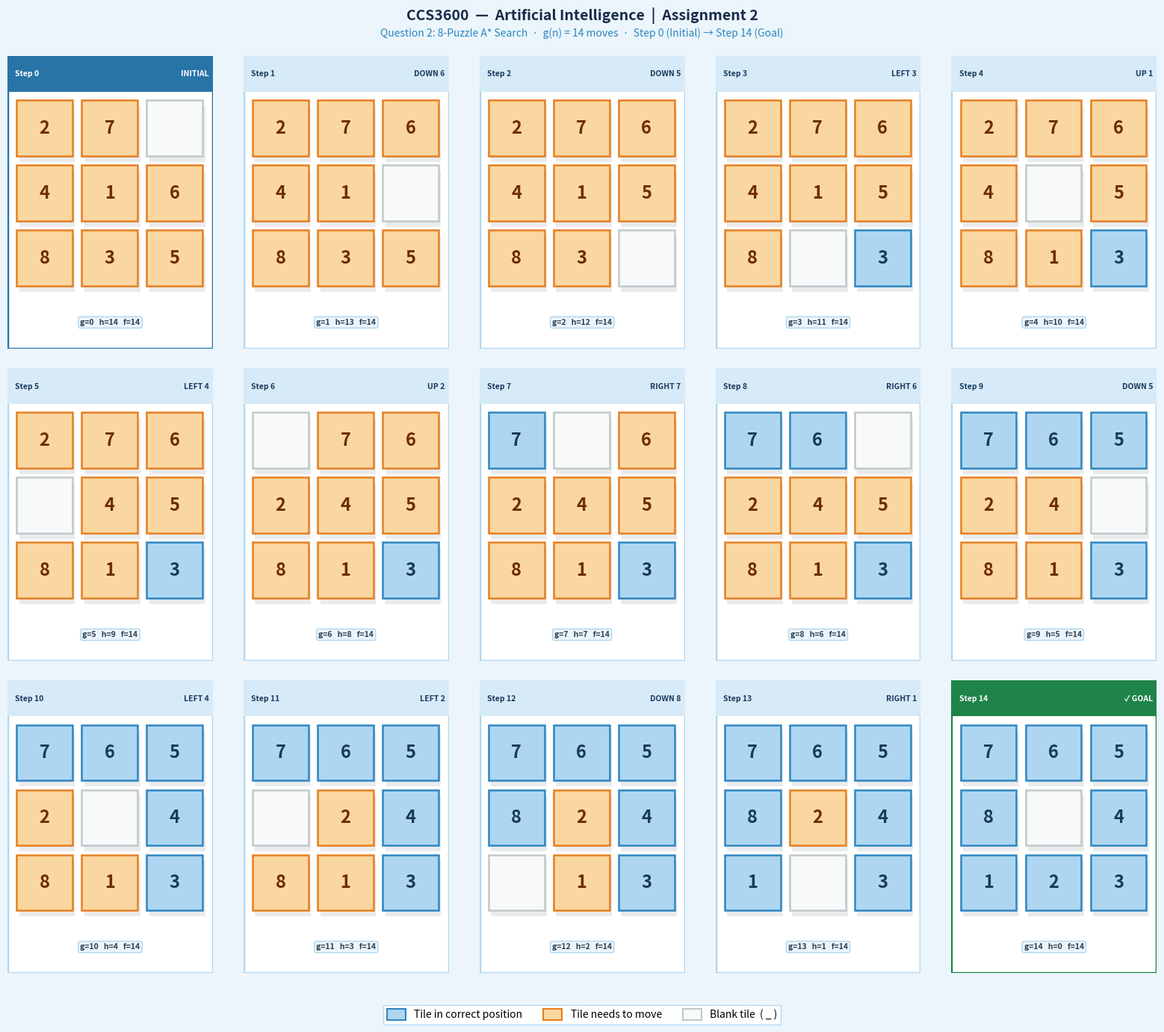

The matplotlib source for this figure: (Note: this script raises an exception after producing the figure.)
# ============================================================
#  CCS3600 – Artificial Intelligence  |  Assignment 2
# ============================================================

import heapq, os
import matplotlib.pyplot as plt
import matplotlib.patches as mpatches

# ============================================================
# STATES  (0 = blank tile)
#  Initial:        Goal:
#   2  7  _         7  6  5
#   4  1  6         8  _  4
#   8  3  5         1  2  3
# ============================================================
INITIAL = (2,7,0, 4,1,6, 8,3,5)
GOAL    = (7,6,5, 8,0,4, 1,2,3)
GOAL_POS = {tile:(i//3, i%3) for i,tile in enumerate(GOAL)}

def manhattan(state):
    total = 0
    for i,tile in enumerate(state):
        if tile == 0: continue
        gr,gc = GOAL_POS[tile]
        cr,cc = i//3, i%3
        total += abs(cr-gr) + abs(cc-gc)
    return total

def get_successors(state):
    s = list(state); bi = s.index(0)
    br,bc = bi//3, bi%3; moves = []
    for dr,dc,name in [(-1,0,'UP'),(1,0,'DOWN'),(0,-1,'LEFT'),(0,1,'RIGHT')]:
        nr,nc = br+dr, bc+dc
        if 0<=nr<3 and 0<=nc<3:
            ni=nr*3+nc; ns=s[:]; tm=ns[ni]
            ns[bi],ns[ni]=ns[ni],ns[bi]
            moves.append((tuple(ns),name,tm))
    return moves

def a_star(initial, goal):
    h0 = manhattan(initial)
    pq = [(h0,0,initial,[initial],[])]
    visited = {}; nodes_exp = 0
    while pq:
        f,g,state,path_s,path_m = heapq.heappop(pq)
        if state in visited and visited[state]<=g: continue
        visited[state]=g; nodes_exp+=1
        if state==goal: return path_s,path_m,nodes_exp
        for ns,direction,tile in get_successors(state):
            ng=g+1
            if ns in visited and visited[ns]<=ng: continue
            nh=manhattan(ns)
            heapq.heappush(pq,(ng+nh,ng,ns,
                path_s+[ns],
                path_m+[(direction,tile,ng,nh,ng+nh)]))
    return None,None,nodes_exp

def fmt(state, indent="    "):
    rows=[]
    for r in range(3):
        cells=[str(state[r*3+c]) if state[r*3+c]!=0 else '_' for c in range(3)]
        rows.append(indent+' | '.join(cells))
    return '\n'.join(rows)

# ── Print full solution ───────────────────────────────────
def print_solution(path_s, path_m, nodes_exp):
    total = len(path_s)-1
    h0    = manhattan(INITIAL)
    print("="*62)
    print("  A* SOLUTION — ALL STEPS")
    print("="*62)
    print(f"\n  Step  0 | START      | g=0  h={h0}  f={h0}")
    print(fmt(INITIAL))
    for i,(state,mv) in enumerate(zip(path_s[1:],path_m),1):
        direction,tile,g,h,f = mv
        tag = "  ← GOAL REACHED!" if state==GOAL else ""
        print(f"\n  Step {i:2d} | Move {direction:<5} tile {tile} | g={g}  h={h}  f={f}{tag}")
        print(fmt(state))
    print()
    print("="*62)
    print(f"  (a) Total moves  g(n) = {total}")
    print(f"      Nodes explored    = {nodes_exp}")
    print("="*62)

# ── Part b: manual trace g=0 to g=3 ─────────────────────
def print_manual_comparison(path_s, path_m):
    print()
    print("="*62)
    print("  PART (b) — Manual A* Trace  (g = 0 to g = 3)")
    print("="*62)
    for i in range(min(4, len(path_s))):
        state=path_s[i]; g=i; h=manhattan(state); f=g+h
        if i==0:
            print(f"\n  g(n)=0  |  Initial State")
        else:
            direction,tile,*_=path_m[i-1]
            print(f"\n  g(n)={i}  |  Move: Blank slides {direction}")
        print(f"  h(n)={h} (Manhattan Distance to goal)")
        print(f"  f(n) = g({g}) + h({h}) = {f}")
        print(fmt(state))
        print()
        print("  Manhattan breakdown:")
        for j,t in enumerate(state):
            if t==0: continue
            gr,gc=GOAL_POS[t]; cr,cc=j//3,j%3
            d=abs(cr-gr)+abs(cc-gc)
            print(f"    Tile {t}: at ({cr},{cc}) → goal ({gr},{gc})  dist = {d}")
        print(f"    ─────────────────────────────────────")
        print(f"    Total h(n) = {h}")
    print()
    print("  FINDINGS:")
    print(f"  1. Total moves to reach goal: g(n) = {len(path_s)-1}")
    print("  2. Program and manual trace produce IDENTICAL steps.")
    print("  3. A* always picks node with smallest f=g+h — OPTIMAL.")
    print("  4. Manhattan Distance is ADMISSIBLE — never overestimates.")
    print("  5. f(n) stays constant (f=14) because g+1 and h-1 each step.")
    print("  f values (g=0 to g=3):", end="")
    for i in range(min(4,len(path_s))):
        g=i; h=manhattan(path_s[i]); f=g+h
        print(f"  g={g}→f={f}", end="")
    print()
    print("="*62)

# ── Draw one puzzle card ──────────────────────────────────
def draw_card(ax, state, idx, total, path_m, goal_list):
    COL_DONE  = {'fc':'#AED6F1','ec':'#2E86C1','tc':'#1A3A5C'}
    COL_MOVE  = {'fc':'#FAD7A0','ec':'#E67E22','tc':'#6E2C00'}
    COL_BLANK = {'fc':'#F8F9FA','ec':'#BFC9CA','tc':'#FFFFFF'}

    if idx==0:
        hdr_bg='#2874A6'; hdr_fg='#FFFFFF'; lbl='INITIAL'; border='#2874A6'
    elif idx==total-1:
        hdr_bg='#1E8449'; hdr_fg='#FFFFFF'; lbl='✓ GOAL'; border='#1E8449'
    else:
        direction,tile_mv,*_=path_m[idx-1]
        lbl=f'{direction} {tile_mv}'; hdr_bg='#D6EAF8'; hdr_fg='#1A3A5C'; border='#AED6F1'

    g=idx; h=manhattan(tuple(state)); f=g+h

    ax.set_facecolor('#FFFFFF')
    ax.set_xlim(-0.08,3.08); ax.set_ylim(-0.90,3.60)
    ax.set_aspect('equal'); ax.axis('off')

    # Card border
    ax.add_patch(plt.Rectangle((-0.08,-0.90),3.16,4.50,
        facecolor='#FFFFFF',edgecolor=border,linewidth=2.5,zorder=0))
    # Header
    ax.add_patch(plt.Rectangle((-0.08,3.05),3.16,0.55,
        facecolor=hdr_bg,edgecolor='none',zorder=1))
    ax.text(0.04,3.32,f'Step {idx}',ha='left',va='center',
        fontsize=7.5,fontweight='bold',color=hdr_fg,zorder=3)
    ax.text(3.02,3.32,lbl,ha='right',va='center',
        fontsize=7.5,fontweight='bold',color=hdr_fg,zorder=3)

    # Tiles
    for row in range(3):
        for col in range(3):
            tile=state[row*3+col]
            is_blank=(tile==0)
            in_place=(not is_blank and goal_list[row*3+col]==tile)
            style=COL_BLANK if is_blank else (COL_DONE if in_place else COL_MOVE)
            # Shadow
            ax.add_patch(plt.Rectangle((col+0.10,2-row-0.03),0.86,0.86,
                facecolor='#D5D8DC',edgecolor='none',alpha=0.5,zorder=2))
            # Tile
            ax.add_patch(plt.Rectangle((col+0.06,2-row+0.06),0.86,0.86,
                facecolor=style['fc'],edgecolor=style['ec'],linewidth=1.8,zorder=3))
            if not is_blank:
                ax.text(col+0.49,2-row+0.49,str(tile),
                    ha='center',va='center',fontsize=17,
                    fontweight='bold',color=style['tc'],zorder=4)

    ax.text(1.5,-0.50,f'g={g}   h={h}   f={f}',
        ha='center',va='center',fontsize=7.5,
        color='#2C3E50',fontweight='bold',zorder=3,
        bbox=dict(facecolor='#EBF5FB',edgecolor='#AED6F1',
                  boxstyle='round,pad=0.25',linewidth=1.0))

# ── Main visualisation — ALL steps ─────────────
def visualise(path_s, path_m):
    total=len(path_s)   # 15 states: step 0 to step 14
    goal_list=list(GOAL)
    ncols=5
    nrows=(total+ncols-1)//ncols   # = 3 rows

    BG='#EBF5FB'

    fig,axes=plt.subplots(nrows,ncols,
        figsize=(ncols*3.2, nrows*4.2+1.2),
        dpi=250)   # HIGH DPI = sharp, no blur
    fig.patch.set_facecolor(BG)

    fig.text(0.5,0.992,
        'CCS3600  —  Artificial Intelligence  |  Assignment 2',
        ha='center',va='top',fontsize=14,fontweight='bold',color='#1A2A4A')
    fig.text(0.5,0.972,
        f'Question 2: 8-Puzzle A* Search  ·  g(n) = {total-1} moves  ·  Step 0 (Initial) → Step {total-1} (Goal)',
        ha='center',va='top',fontsize=10,color='#2E86C1')

    axes_flat=axes.flatten()
    for idx,ax in enumerate(axes_flat):
        if idx>=total:
            ax.axis('off'); ax.set_facecolor(BG); continue
        draw_card(ax,list(path_s[idx]),idx,total,path_m,goal_list)

    legend_patches=[
        mpatches.Patch(facecolor='#AED6F1',edgecolor='#2E86C1',
            label='Tile in correct position',linewidth=1.5),
        mpatches.Patch(facecolor='#FAD7A0',edgecolor='#E67E22',
            label='Tile needs to move',linewidth=1.5),
        mpatches.Patch(facecolor='#F8F9FA',edgecolor='#BFC9CA',
            label='Blank tile  ( _ )',linewidth=1.5),
    ]
    fig.legend(handles=legend_patches,loc='lower center',ncol=3,
        fontsize=10,framealpha=0.95,facecolor='white',edgecolor='#AED6F1',
        bbox_to_anchor=(0.5,0.0),handlelength=1.8,handleheight=1.3)

    plt.tight_layout(rect=[0,0.04,1,0.960],pad=1.5,h_pad=2.5,w_pad=1.5)

    save_path=os.path.join(os.path.dirname(os.path.abspath(__file__)),'q2_puzzle.png')
    plt.savefig(save_path,dpi=250,bbox_inches='tight',facecolor=BG)
    print(f"\n  [Saved: {save_path}]")
    plt.show()

# ── Part b ───────────────────────
def visualise_partb(path_s, path_m):
    total=len(path_s); goal_list=list(GOAL)
    BG='#EBF5FB'

    fig,axes=plt.subplots(1,4,figsize=(14,5.0),dpi=250)
    fig.patch.set_facecolor(BG)

    fig.text(0.5,1.01,
        'CCS3600 — Q2 Part (b): A* Manual Trace  |  g=0 to g=3',
        ha='center',fontsize=13,fontweight='bold',color='#1A2A4A')
    fig.text(0.5,0.94,
        'Showing first 4 states  ·  f(n) = g(n) + h(n) = 14  (constant throughout)',
        ha='center',fontsize=9,color='#2E86C1')

    for i,ax in enumerate(axes):
        draw_card(ax,list(path_s[i]),i,total,path_m,goal_list)

    # Arrows between cards
    for i in range(3):
        fig.text(0.235+i*0.187,0.50,'→',
            ha='center',va='center',fontsize=26,
            color='#2874A6',fontweight='bold')

    legend_patches=[
        mpatches.Patch(facecolor='#AED6F1',edgecolor='#2E86C1',
            label='Tile in correct position',linewidth=1.5),
        mpatches.Patch(facecolor='#FAD7A0',edgecolor='#E67E22',
            label='Tile needs to move',linewidth=1.5),
        mpatches.Patch(facecolor='#F8F9FA',edgecolor='#BFC9CA',
            label='Blank tile  ( _ )',linewidth=1.5),
    ]
    fig.legend(handles=legend_patches,loc='lower center',ncol=3,
        fontsize=9.5,framealpha=0.95,facecolor='white',edgecolor='#AED6F1',
        bbox_to_anchor=(0.5,-0.02),handlelength=1.8,handleheight=1.3)

    plt.tight_layout(pad=2.0)
    save_path=os.path.join(os.path.dirname(os.path.abspath(__file__)),'q2_partb.png')
    plt.savefig(save_path,dpi=250,bbox_inches='tight',facecolor=BG)
    print(f"  [Saved: {save_path}]")
    plt.show()

# ── MAIN ─────────────────────────────────────────────────
if __name__=="__main__":
    print()
    print()
    print("  Initial State:"); print(fmt(INITIAL)); print()
    print("  Goal State:");    print(fmt(GOAL));    print()
    h0=manhattan(INITIAL)
    print(f"  Initial h(n) = {h0}   →   f(n) = g(0) + h({h0}) = {h0}")
    print()

    path_s,path_m,nodes_exp=a_star(INITIAL,GOAL)

    if path_s is None:
        print("  ERROR: No solution found.")
    else:
        print_solution(path_s,path_m,nodes_exp)
        print_manual_comparison(path_s,path_m)
        print()
        print("  Generating images ...")
        visualise(path_s,path_m)        # ALL 15 steps
        visualise_partb(path_s,path_m)  # Part b: g=0 to g=3
